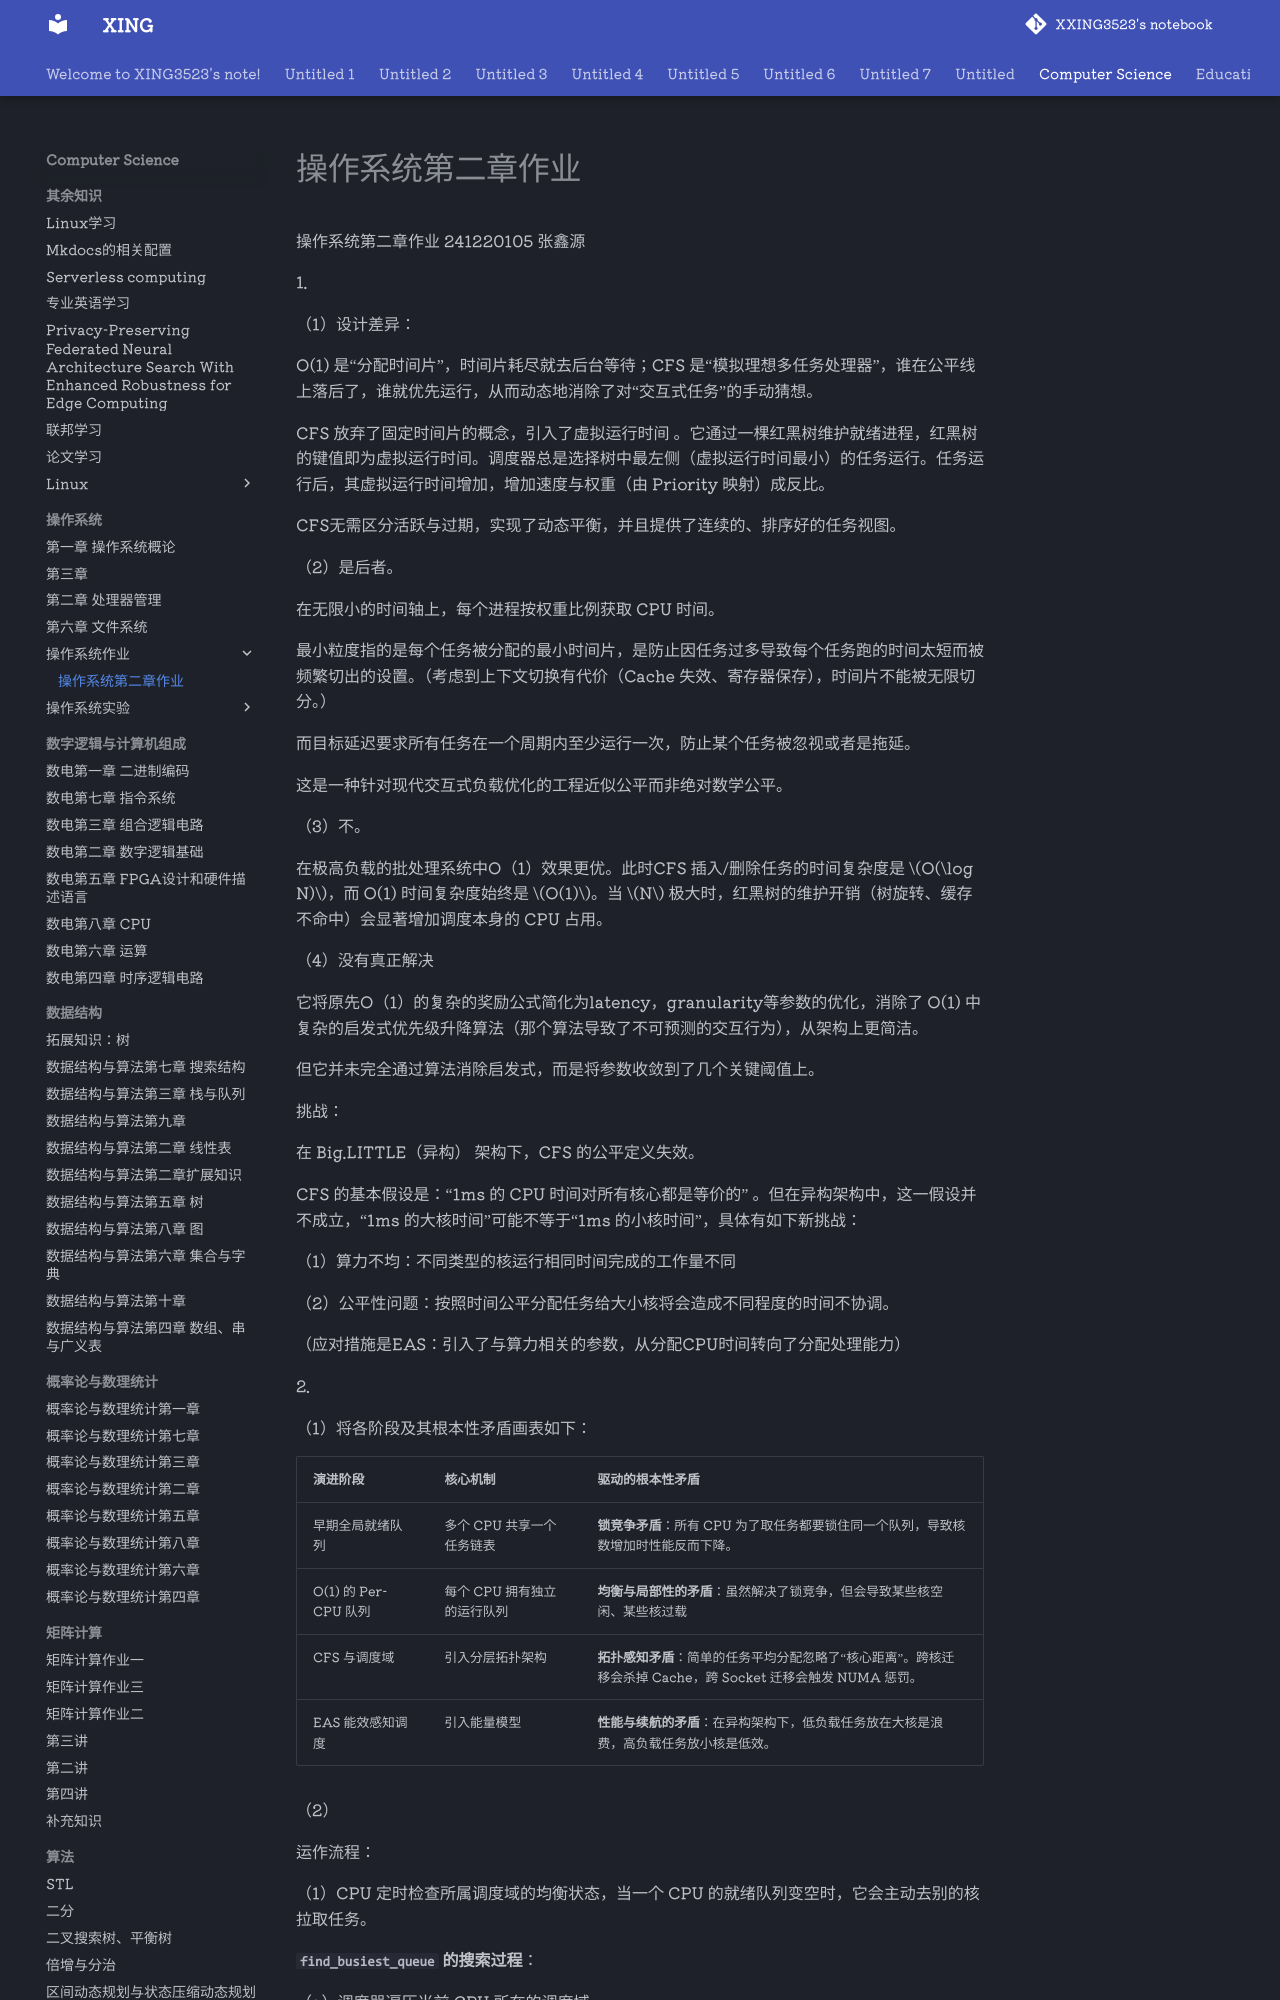

repository: XXING3523/notebook · page: Computer Science/操作系统/操作系统作业/操作系统第二章作业.html · generator: mkdocs

操作系统第二章作业 241220105 张鑫源

1.

（1）设计差异：

O(1) 是“分配时间片”，时间片耗尽就去后台等待；CFS 是“模拟理想多任务处理器”，谁在公平线上落后了，谁就优先运行，从而动态地消除了对“交互式任务”的手动猜想。

CFS 放弃了固定时间片的概念，引入了虚拟运行时间 。它通过一棵红黑树维护就绪进程，红黑树的键值即为虚拟运行时间。调度器总是选择树中最左侧（虚拟运行时间最小）的任务运行。任务运行后，其虚拟运行时间增加，增加速度与权重（由 Priority 映射）成反比。

CFS无需区分活跃与过期，实现了动态平衡，并且提供了连续的、排序好的任务视图。

（2）是后者。

在无限小的时间轴上，每个进程按权重比例获取 CPU 时间。

最小粒度指的是每个任务被分配的最小时间片，是防止因任务过多导致每个任务跑的时间太短而被频繁切出的设置。（考虑到上下文切换有代价（Cache 失效、寄存器保存），时间片不能被无限切分。）

而目标延迟要求所有任务在一个周期内至少运行一次，防止某个任务被忽视或者是拖延。

这是一种针对现代交互式负载优化的工程近似公平而非绝对数学公平。

（3）不。

在极高负载的批处理系统中O（1）效果更优。此时CFS 插入/删除任务的时间复杂度是 $O(\log N)$，而 O(1) 时间复杂度始终是 $O(1)$。当 $N$ 极大时，红黑树的维护开销（树旋转、缓存不命中）会显著增加调度本身的 CPU 占用。

（4）没有真正解决

它将原先O（1）的复杂的奖励公式简化为latency，granularity等参数的优化，消除了 O(1) 中复杂的启发式优先级升降算法（那个算法导致了不可预测的交互行为），从架构上更简洁。

但它并未完全通过算法消除启发式，而是将参数收敛到了几个关键阈值上。

挑战：

在 Big.LITTLE（异构） 架构下，CFS 的公平定义失效。

CFS 的基本假设是：“1ms 的 CPU 时间对所有核心都是等价的” 。但在异构架构中，这一假设并不成立，“1ms 的大核时间”可能不等于“1ms 的小核时间”，具体有如下新挑战：

（1）算力不均：不同类型的核运行相同时间完成的工作量不同

（2）公平性问题：按照时间公平分配任务给大小核将会造成不同程度的时间不协调。

（应对措施是EAS：引入了与算力相关的参数，从分配CPU时间转向了分配处理能力）

2.

（1）将各阶段及其根本性矛盾画表如下：

| 演进阶段             | 核心机制                    | 驱动的根本性矛盾                                             |
| -------------------- | --------------------------- | ------------------------------------------------------------ |
| 早期全局就绪队列     | 多个 CPU 共享一个任务链表   | **锁竞争矛盾**：所有 CPU 为了取任务都要锁住同一个队列，导致核数增加时性能反而下降。 |
| O(1) 的 Per-CPU 队列 | 每个 CPU 拥有独立的运行队列 | **均衡与局部性的矛盾**：虽然解决了锁竞争，但会导致某些核空闲、某些核过载 |
| CFS 与调度域         | 引入分层拓扑架构            | **拓扑感知矛盾**：简单的任务平均分配忽略了“核心距离”。跨核迁移会杀掉 Cache，跨 Socket 迁移会触发 NUMA 惩罚。 |
| EAS 能效感知调度     | 引入能量模型                | **性能与续航的矛盾**：在异构架构下，低负载任务放在大核是浪费，高负载任务放小核是低效。 |

（2）

运作流程：

（1）CPU 定时检查所属调度域的均衡状态，当一个 CPU 的就绪队列变空时，它会主动去别的核拉取任务。

**`find_busiest_queue` 的搜索过程**：

（a）调度器遍历当前 CPU 所在的调度域

（b）计算每个调度组的平均负载
